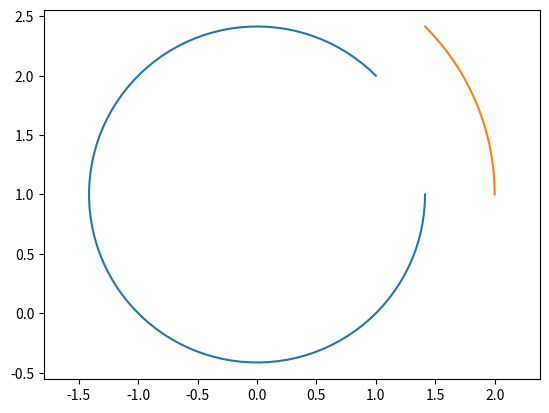

This chart was generated by the following Python code:
import matplotlib.pyplot as plt
import numpy as np

import sys
sys.path.append('C:/Userslbylzk/Documents/BaiduSyncdisk/Flowers')


def arc(center, point1, point2):
    # 计算端点到圆心的向量
    vector1 = np.array(point1) - np.array(center)
    vector2 = np.array(point2) - np.array(center)

    # 计算向量的模长
    r1 = np.linalg.norm(vector1)
    r2 = np.linalg.norm(vector2)

    # 计算向量之间的夹角
    theta1 = np.arctan2(vector1[1], vector1[0])
    theta2 = np.arctan2(vector2[1], vector2[0])

    # 确保 theta2 > theta1
    if theta2 < theta1:
        theta2 += 2 * np.pi

    # 计算圆弧上的点
    t = np.linspace(theta1, theta2, 100)
    x = center[0] + r1 * np.cos(t)
    y = center[1] + r1 * np.sin(t)

    # X,Y轴等长
    plt.axis('equal')
    # 绘制圆弧
    plt.plot(x, y)


# 示例
# draw_arc((1, 1), (2, 1), (1, 0))
# draw_arc((1, 1), (1, 0), (2, 1))
# arc((0, 0), (-1, -1), (1, 1), 'r')
# arc((0, 0), (-1, -1), (np.sqrt(2)/2, np.sqrt(2)/2), 'g')
arc((0, 1), (1, 2), (2, 1))
arc((0, 1), (2, 1), (1, 2))
# plt.axis('equal')
plt.show()
